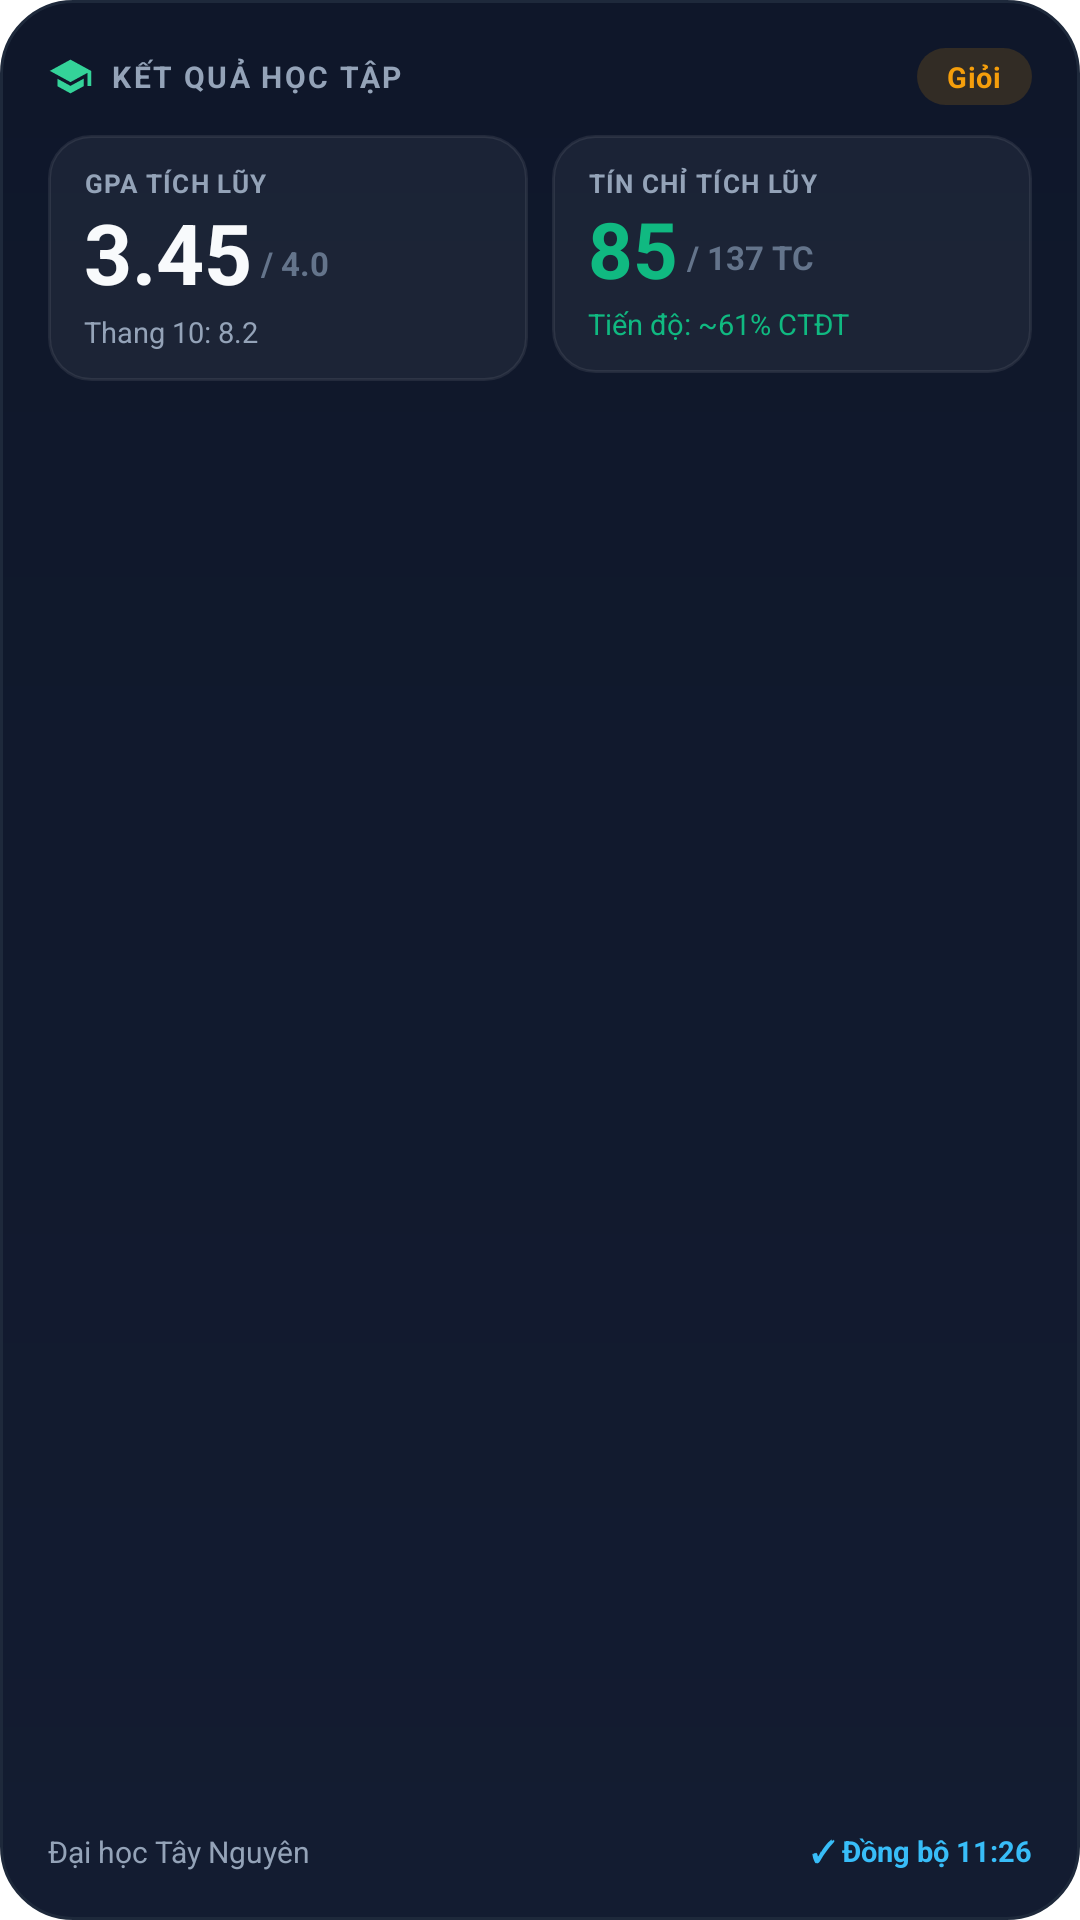

Reconstruct the res/layout file that produces this screen, plus the resources it refers to.
<!-- AndroidManifest.xml: fallback theme Theme.MaterialComponents.DayNight.NoActionBar -->
<!-- res/layout/gpa_widget_layout.xml -->
<?xml version="1.0" encoding="utf-8"?>
<LinearLayout xmlns:android="http://schemas.android.com/apk/res/android"
    android:id="@+id/widget_gpa_root"
    android:layout_width="match_parent"
    android:layout_height="match_parent"
    android:orientation="vertical"
    android:background="@drawable/widget_background"
    android:padding="16dp">

    
    <LinearLayout
        android:layout_width="match_parent"
        android:layout_height="wrap_content"
        android:orientation="horizontal"
        android:gravity="center_vertical">

        
        <LinearLayout
            android:layout_width="0dp"
            android:layout_height="wrap_content"
            android:layout_weight="1"
            android:orientation="horizontal"
            android:gravity="center_vertical">

            <ImageView
                android:layout_width="15dp"
                android:layout_height="15dp"
                android:src="@drawable/ic_widget_school"
                android:contentDescription="Academic" />

            <TextView
                android:layout_width="wrap_content"
                android:layout_height="wrap_content"
                android:layout_marginStart="6dp"
                android:text="KẾT QUẢ HỌC TẬP"
                android:textColor="#94A3B8"
                android:textSize="10sp"
                android:textStyle="bold"
                android:letterSpacing="0.08" />
        </LinearLayout>

        
        <TextView
            android:id="@+id/widget_rank"
            android:layout_width="wrap_content"
            android:layout_height="wrap_content"
            android:text="Giỏi"
            android:textColor="#F59E0B"
            android:background="@drawable/widget_tonal_amber_pill"
            android:paddingStart="10dp"
            android:paddingEnd="10dp"
            android:paddingTop="3dp"
            android:paddingBottom="3dp"
            android:textSize="9.5sp"
            android:textStyle="bold"
            android:letterSpacing="0.02" />
    </LinearLayout>

    
    <LinearLayout
        android:layout_width="match_parent"
        android:layout_height="wrap_content"
        android:layout_marginTop="10dp"
        android:orientation="horizontal">

        
        <LinearLayout
            android:layout_width="0dp"
            android:layout_height="wrap_content"
            android:layout_weight="1"
            android:background="@drawable/widget_bento_card_bg"
            android:orientation="vertical"
            android:paddingStart="12dp"
            android:paddingEnd="12dp"
            android:paddingTop="10dp"
            android:paddingBottom="10dp">

            <TextView
                android:layout_width="wrap_content"
                android:layout_height="wrap_content"
                android:text="GPA TÍCH LŨY"
                android:textColor="#94A3B8"
                android:textSize="8.5sp"
                android:textStyle="bold"
                android:letterSpacing="0.05" />

            
            <LinearLayout
                android:layout_width="wrap_content"
                android:layout_height="wrap_content"
                android:layout_marginTop="2dp"
                android:orientation="horizontal"
                android:gravity="bottom">

                <TextView
                    android:id="@+id/widget_gpa"
                    android:layout_width="wrap_content"
                    android:layout_height="wrap_content"
                    android:text="3.45"
                    android:textColor="#F8FAFC"
                    android:textSize="28sp"
                    android:textStyle="bold"
                    android:includeFontPadding="false" />

                <TextView
                    android:layout_width="wrap_content"
                    android:layout_height="wrap_content"
                    android:layout_marginStart="3dp"
                    android:layout_marginBottom="3dp"
                    android:text="/ 4.0"
                    android:textColor="#64748B"
                    android:textSize="11sp"
                    android:textStyle="bold" />
            </LinearLayout>

            <TextView
                android:id="@+id/widget_gpa10"
                android:layout_width="wrap_content"
                android:layout_height="wrap_content"
                android:layout_marginTop="2dp"
                android:text="Thang 10: 8.2"
                android:textColor="#94A3B8"
                android:textSize="9.5sp" />
        </LinearLayout>

        <TextView
            android:layout_width="8dp"
            android:layout_height="wrap_content" />

        
        <LinearLayout
            android:layout_width="0dp"
            android:layout_height="wrap_content"
            android:layout_weight="1"
            android:background="@drawable/widget_bento_card_bg"
            android:orientation="vertical"
            android:paddingStart="12dp"
            android:paddingEnd="12dp"
            android:paddingTop="10dp"
            android:paddingBottom="10dp">

            <TextView
                android:layout_width="wrap_content"
                android:layout_height="wrap_content"
                android:text="TÍN CHỈ TÍCH LŨY"
                android:textColor="#94A3B8"
                android:textSize="8.5sp"
                android:textStyle="bold"
                android:letterSpacing="0.05" />

            
            <LinearLayout
                android:layout_width="wrap_content"
                android:layout_height="wrap_content"
                android:layout_marginTop="2dp"
                android:orientation="horizontal"
                android:gravity="bottom">

                <TextView
                    android:id="@+id/widget_credits"
                    android:layout_width="wrap_content"
                    android:layout_height="wrap_content"
                    android:text="85"
                    android:textColor="#10B981"
                    android:textSize="26sp"
                    android:textStyle="bold"
                    android:includeFontPadding="false" />

                <TextView
                    android:layout_width="wrap_content"
                    android:layout_height="wrap_content"
                    android:layout_marginStart="3dp"
                    android:layout_marginBottom="3dp"
                    android:text="/ 137 TC"
                    android:textColor="#64748B"
                    android:textSize="11sp"
                    android:textStyle="bold" />
            </LinearLayout>

            <TextView
                android:id="@+id/widget_progress_text"
                android:layout_width="wrap_content"
                android:layout_height="wrap_content"
                android:layout_marginTop="2dp"
                android:text="Tiến độ: ~61% CTĐT"
                android:textColor="#10B981"
                android:textSize="9.5sp" />
        </LinearLayout>
    </LinearLayout>

    <TextView
        android:layout_width="match_parent"
        android:layout_height="0dp"
        android:layout_weight="1" />

    
    <LinearLayout
        android:layout_width="match_parent"
        android:layout_height="wrap_content"
        android:layout_marginTop="10dp"
        android:orientation="horizontal"
        android:gravity="center_vertical">

        <TextView
            android:layout_width="0dp"
            android:layout_height="wrap_content"
            android:layout_weight="1"
            android:text="Đại học Tây Nguyên"
            android:textColor="#94A3B8"
            android:textSize="10sp" />

        <TextView
            android:id="@+id/widget_sync_time"
            android:layout_width="wrap_content"
            android:layout_height="wrap_content"
            android:text="✓ Đồng bộ 11:26"
            android:textColor="#38BDF8"
            android:textSize="9.5sp"
            android:textStyle="bold" />
    </LinearLayout>
</LinearLayout>
<!-- resources referenced by this layout -->
<resources>
  <!-- drawable ic_widget_school (drawable) -->
  <vector xmlns:android="http://schemas.android.com/apk/res/android"
      android:width="15dp"
      android:height="15dp"
      android:viewportWidth="24"
      android:viewportHeight="24">
    <path
        android:fillColor="#34D399"
        android:pathData="M5,13.18v4L12,21l7,-3.82v-4L12,17L5,13.18zM12,3L1,9l11,6l9,-4.91V17h2V9L12,3z"/>
  </vector>
  <!-- drawable widget_background (drawable) -->
  <?xml version="1.0" encoding="utf-8"?>
  <shape xmlns:android="http://schemas.android.com/apk/res/android"
      android:shape="rectangle">
      <gradient
          android:angle="145"
          android:startColor="#0F172A"
          android:endColor="#131C31"
          android:type="linear" />
      <corners android:radius="24dp" />
      <stroke android:width="1dp" android:color="#1E293B" />
  </shape>
  <!-- drawable widget_bento_card_bg (drawable) -->
  <?xml version="1.0" encoding="utf-8"?>
  <shape xmlns:android="http://schemas.android.com/apk/res/android"
      android:shape="rectangle">
      <solid android:color="#0DFFFFFF" />
      <corners android:radius="14dp" />
      <stroke android:width="1dp" android:color="#14FFFFFF" />
  </shape>
  <!-- drawable widget_tonal_amber_pill (drawable) -->
  <?xml version="1.0" encoding="utf-8"?>
  <shape xmlns:android="http://schemas.android.com/apk/res/android"
      android:shape="rectangle">
      <solid android:color="#26F59E0B" />
      <corners android:radius="999dp" />
  </shape>
</resources>
